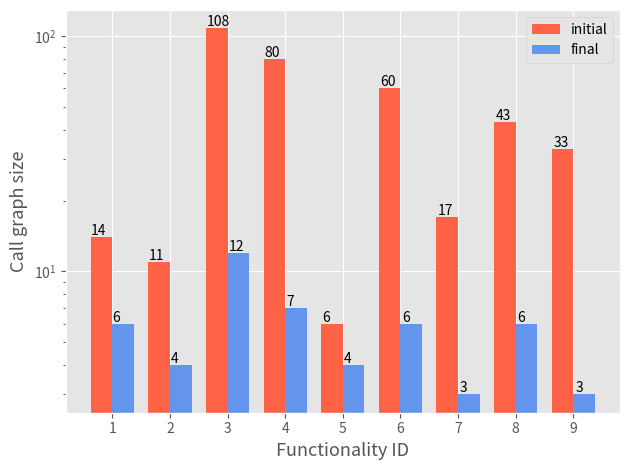

Write Python code to recreate this figure.
import matplotlib.pyplot as plt
import numpy as np

graph_size_data = (
    (14, 6),
    (11, 4),
    (108, 12),
    (80, 7),
    (6, 4),
    (60, 6),
    (17, 3),
    (43, 6),
    (33, 3),
)

plt.style.use('ggplot')

fig, ax = plt.subplots()

dim = len(graph_size_data[0])
w = 0.75
dimw = w / dim

x = np.arange(len(graph_size_data))
for i in range(len(graph_size_data[0])):
    y = [d[i] for d in graph_size_data]
    label = "initial" if i == 0 else "final"
    color = "tomato" if label == "initial" else "cornflowerblue"
    b = ax.bar(x + i * dimw, y, dimw, bottom=0, label=label, color=color)

ax.set_xticks(x + dimw / 2)
ax.set_xticklabels(map(str, x+1))
ax.set_yscale('log')

ax.set_xlabel('Functionality ID', fontsize=13)
ax.set_ylabel('Call graph size', fontsize=13)

for patch in ax.patches:
    ax.annotate(str(round(patch.get_height(),2)), (patch.get_x() * 1.005, patch.get_height() * 1.020))

ax.legend()

fig.tight_layout()

plt.show()